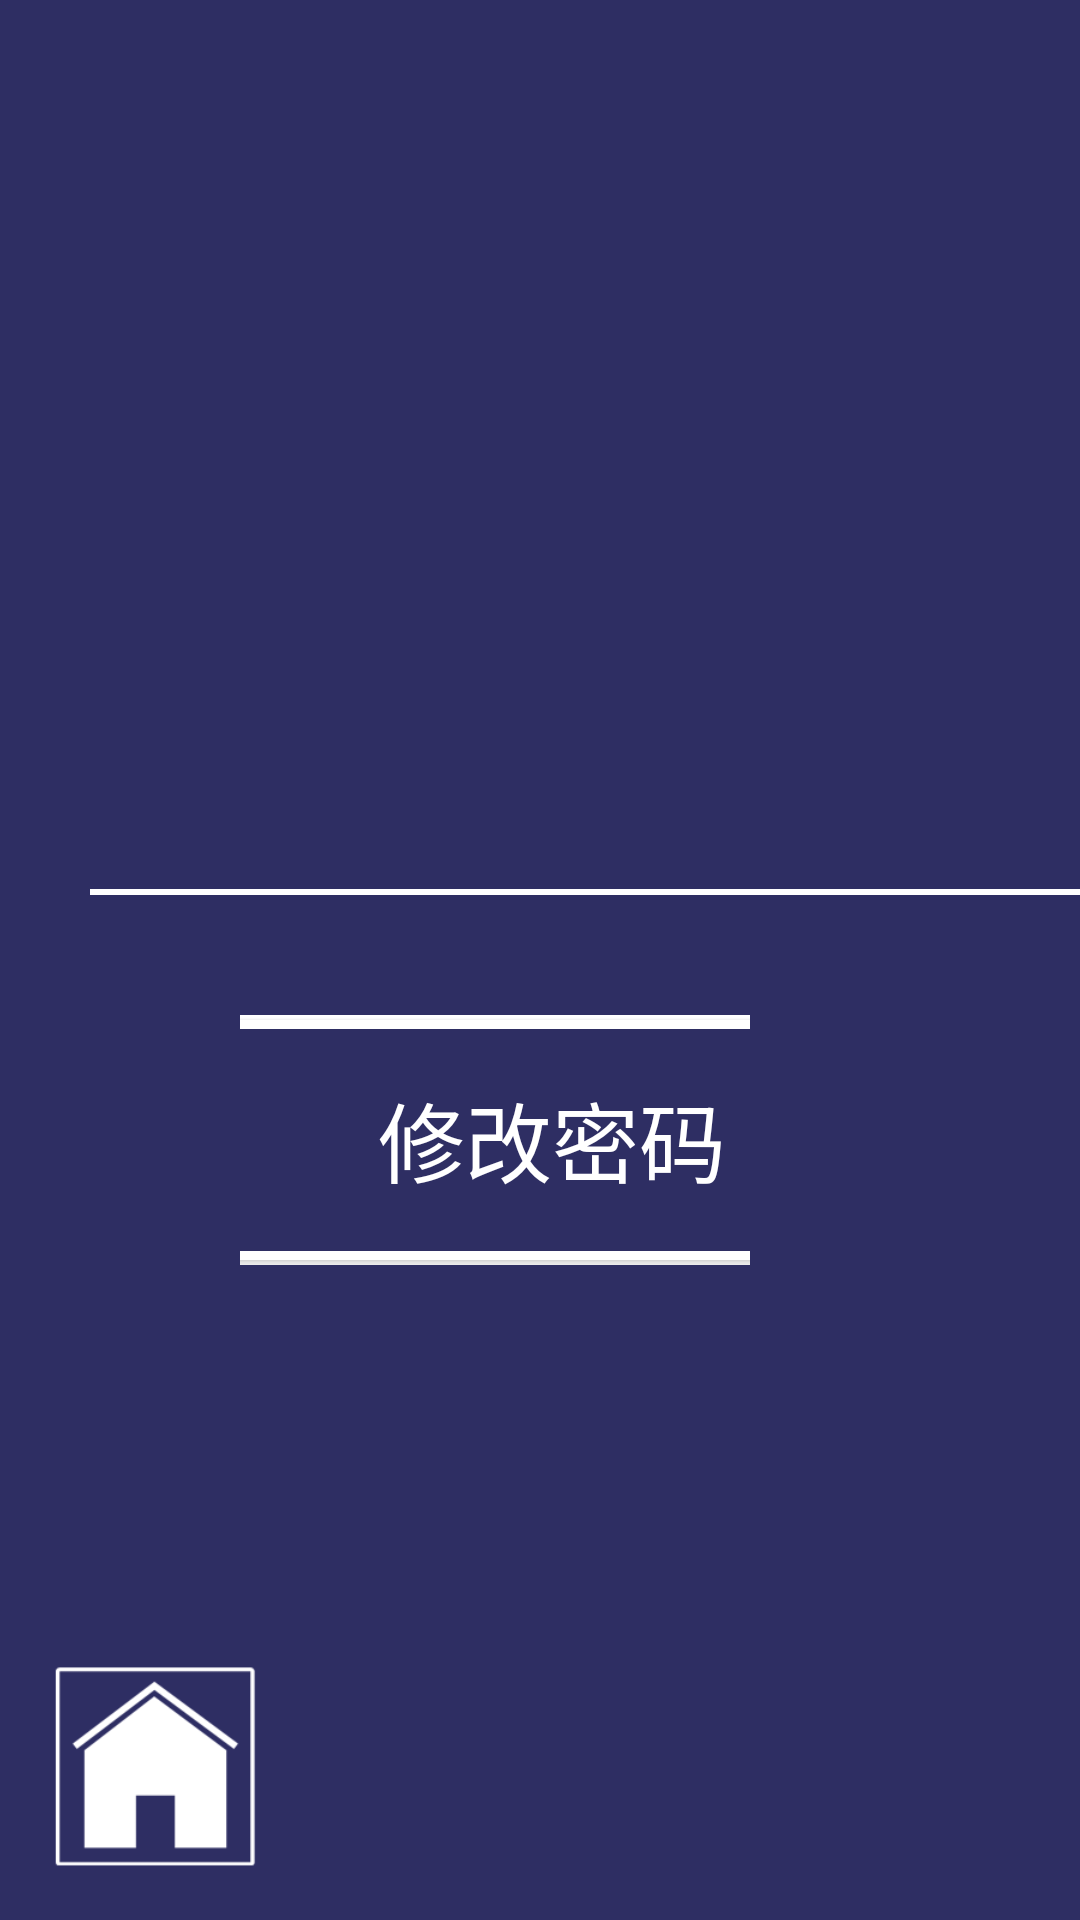

Here is an Android app screen rendered from its layout file. Give the layout XML and the strings, colors and styles it references.
<!-- AndroidManifest.xml: application theme AppTheme -->
<!-- res/layout/frgm_tosettings.xml -->
<?xml version="1.0" encoding="utf-8"?>
<LinearLayout xmlns:android="http://schemas.android.com/apk/res/android"
    android:layout_width="match_parent"
    android:layout_height="match_parent"
    android:orientation="vertical"
    android:background="@color/background">

  <FrameLayout
      android:layout_width="match_parent"
      android:layout_height="match_parent">

      <ImageView
          android:id="@+id/tosettings_img_exit"
          android:layout_width="@dimen/bottomSize"
          android:layout_height="@dimen/bottomSize"
          android:layout_marginLeft="@dimen/FrameMargin"
          android:layout_marginBottom="@dimen/FrameMargin"
          android:layout_gravity="bottom"
          android:src="@drawable/ico_home"/>

      <LinearLayout
          android:layout_width="wrap_content"
          android:layout_height="wrap_content"
          android:layout_gravity="center"
          android:layout_marginLeft="20dp"
          android:orientation="horizontal">

          <LinearLayout
              android:id="@+id/tosettings_layout_password"
              android:layout_width="wrap_content"
              android:layout_height="wrap_content"
              android:orientation="vertical"
              android:visibility="gone">

              <LinearLayout
                  android:layout_width="match_parent"
                  android:layout_height="wrap_content"
                  android:gravity="center"
                  android:orientation="horizontal">

                  <TextView
                      android:layout_width="wrap_content"
                      android:layout_height="90dp"
                      android:text="@string/settingspw"
                      android:layout_marginRight="20dp"
                      android:gravity="center"
                      android:textColor="@color/uitvcolor"
                      android:textSize="30dp" />

                  <EditText
                      android:id="@+id/tosettings_edit_password"
                      android:layout_width="520dp"
                      android:layout_height="70dp"
                      android:layout_marginRight="30dp"
                      android:textColor="@color/uitvcolor"
                      android:textAlignment="center"
                      android:inputType="numberPassword"
                      android:textSize="27dp"
                      android:background="@drawable/stroke_edit"/>

              </LinearLayout>

          </LinearLayout>

          <LinearLayout
              android:id="@+id/tosettings_layout_settings"
              android:layout_width="wrap_content"
              android:layout_height="match_parent"
              android:visibility="visible"
              android:orientation="vertical">

              <LinearLayout
                  android:layout_width="match_parent"
                  android:layout_height="wrap_content"
                  android:gravity="center"
                  android:layout_marginBottom="30dp"
                  android:orientation="horizontal">

                  <TextView
                      android:layout_width="wrap_content"
                      android:layout_height="90dp"
                      android:layout_marginRight="20dp"
                      android:text="@string/settingsnewpw"
                      android:gravity="center"
                      android:textColor="@color/uitvcolor"
                      android:textSize="30dp" />

                  <EditText
                      android:id="@+id/tosettings_edit_newpassword"
                      android:layout_width="520dp"
                      android:layout_height="70dp"
                      android:layout_marginRight="30dp"
                      android:textColor="@color/uitvcolor"
                      android:textAlignment="center"
                      android:inputType="numberPassword"
                      android:textSize="27dp"
                      android:background="@drawable/stroke_edit"/>

              </LinearLayout>

              <LinearLayout
                  android:layout_width="wrap_content"
                  android:layout_height="wrap_content"
                  android:gravity="center"
                  android:layout_marginLeft="50dp"
                  android:orientation="horizontal">

                  <LinearLayout
                      android:layout_width="wrap_content"
                      android:layout_height="wrap_content"
                      android:background="#fff"
                      android:layout_marginRight="80dp">

                      <Button
                          android:id="@+id/tosettings_btn_newpw"
                          android:layout_width="285dp"
                          android:layout_height="80dp"
                          android:layout_margin="1.5dp"
                          android:text="@string/settingsnewpw"
                          android:textColor="@color/uitvcolor"
                          android:textSize="29dp"
                          android:textAllCaps="false"
                          android:background="@drawable/stroke"/>

                  </LinearLayout>

                  <LinearLayout
                      android:layout_width="wrap_content"
                      android:layout_height="wrap_content"
                      android:background="#fff"
                      android:layout_marginRight="80dp">

                      <Button
                          android:id="@+id/tosettings_btn_toset"
                          android:layout_width="285dp"
                          android:layout_height="80dp"
                          android:layout_margin="1.5dp"
                          android:text="@string/tosettings"
                          android:textColor="@color/uitvcolor"
                          android:textSize="29dp"
                          android:textAllCaps="false"
                          android:background="@drawable/stroke"/>
                  </LinearLayout>

              </LinearLayout>


          </LinearLayout>


      </LinearLayout>

    </FrameLayout>


</LinearLayout>
<!-- resources referenced by this layout -->
<resources>
  <color name="background">#2e2e63</color>
  <color name="uitvcolor">#ffffff</color>
  <dimen name="FrameMargin">11dp</dimen>
  <dimen name="bottomSize">80dp</dimen>
  <!-- drawable ico_home: png bitmap (drawable, 8591 bytes) -->
  <!-- drawable stroke (drawable) -->
  <shape xmlns:android="http://schemas.android.com/apk/res/android"
  	android:shape="rectangle">
  
  	
  	<stroke android:width="3dp" android:color="#fff" />
  
  	
  	<solid android:color="@color/background"/>
  
  	
  	<corners android:radius="2dp" />
  </shape>
  <!-- drawable stroke_edit (drawable) -->
  <layer-list xmlns:android="http://schemas.android.com/apk/res/android">
  
  	<item
  		android:top="-5dp"
  		android:right="-5dp"
  		android:left="-5dp">
  		<shape>
  			<solid android:color="@android:color/transparent"/>
  			<stroke
  				android:width="2dp"
  				android:color="#ffffff"/>
  		</shape>
  	</item>
  
  </layer-list>
  <string name="settingsnewpw">"修改密码"</string>
  <string name="settingspw">"设置密码"</string>
  <string name="tosettings">"跳转到设置"</string>
  <style name="AppTheme" parent="Theme.AppCompat.Light.DarkActionBar">
          
          <item name="colorPrimary">@color/colorPrimary</item>
          <item name="colorPrimaryDark">@color/colorPrimaryDark</item>
          <item name="colorAccent">@color/colorAccent</item>
  
          <item name="windowNoTitle">true</item>
  
          <item name="android:windowBackground">@color/background</item>
  
      </style>
  <color name="colorPrimary">#3F51B5</color>
  <color name="colorPrimaryDark">#303F9F</color>
  <color name="colorAccent">#FF4081</color>
</resources>
